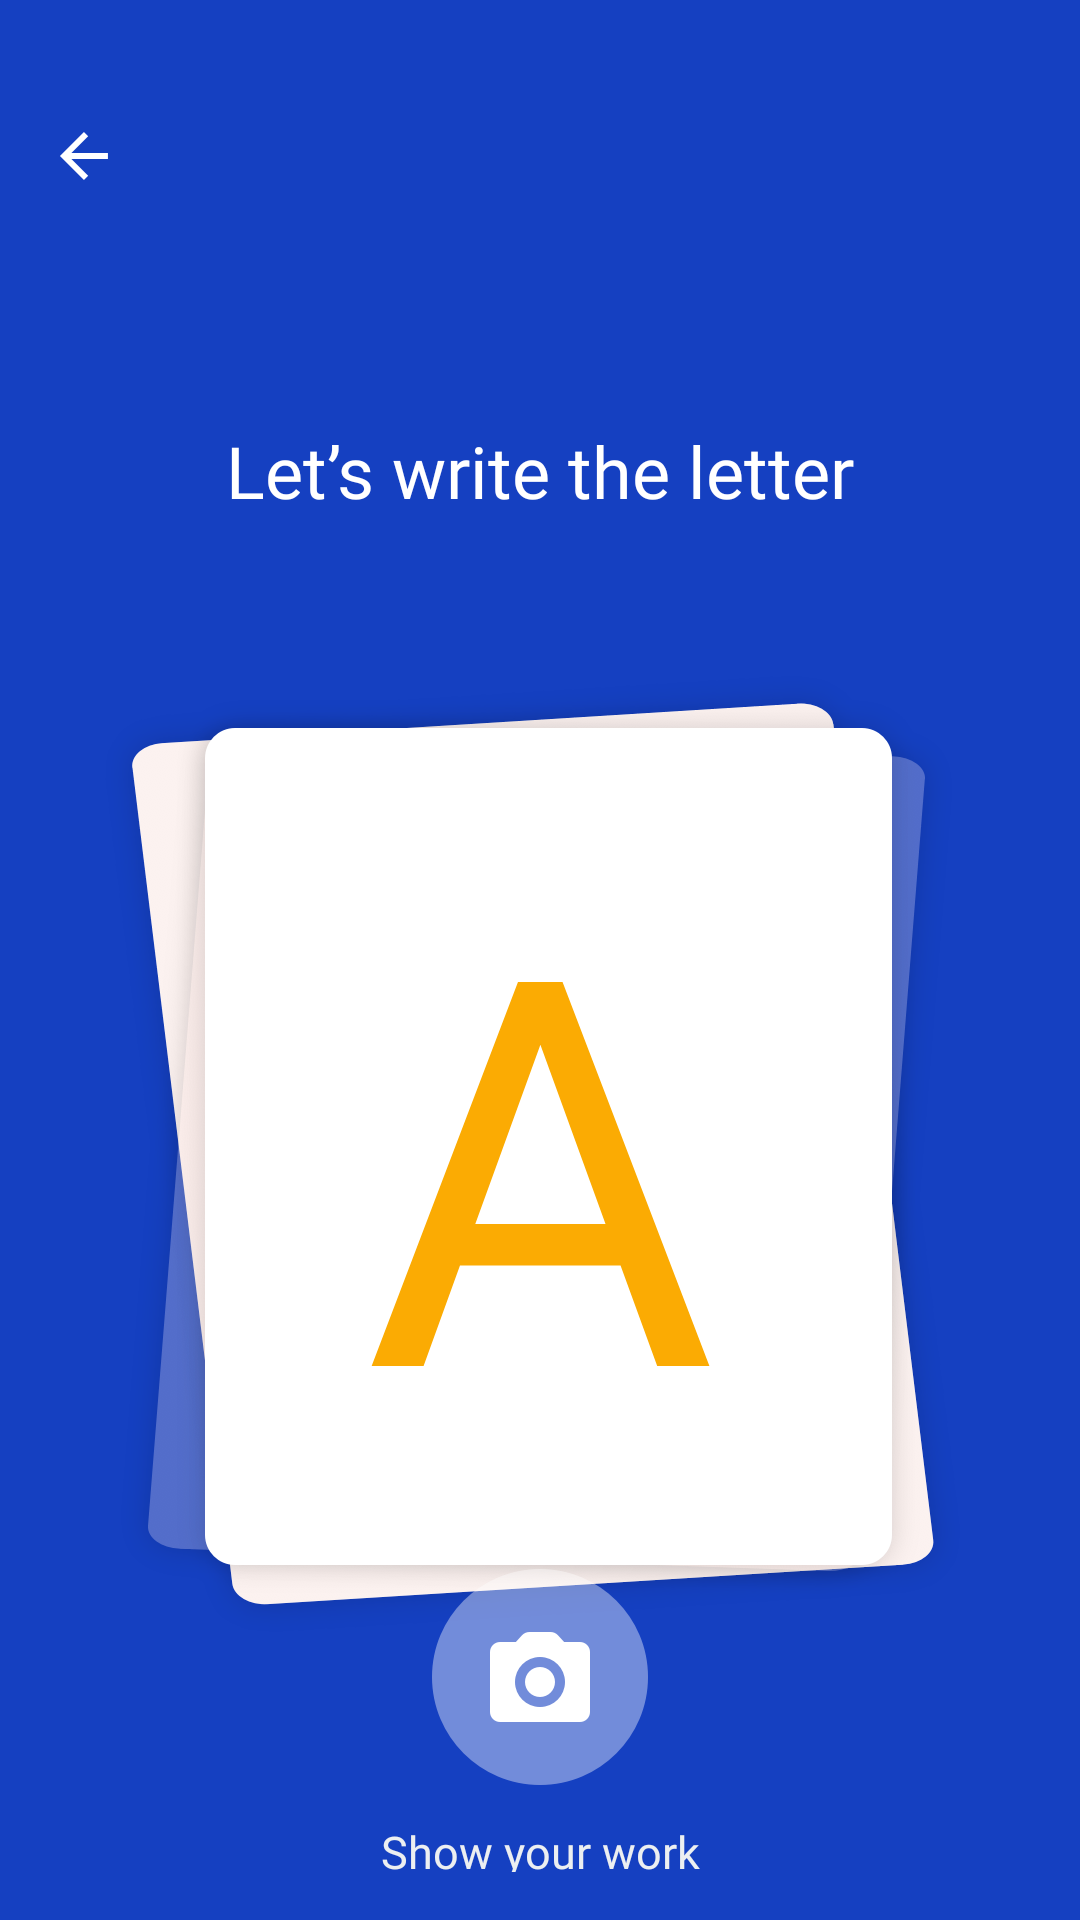

Here is an Android app screen rendered from its layout file. Give the layout XML and the strings, colors and styles it references.
<!-- AndroidManifest.xml: application theme AppTheme -->
<!-- res/layout/layout_letter_play.xml -->
<?xml version="1.0" encoding="utf-8"?>
<android.support.constraint.ConstraintLayout xmlns:android="http://schemas.android.com/apk/res/android"
    xmlns:app="http://schemas.android.com/apk/res-auto"
    xmlns:tools="http://schemas.android.com/tools"
    android:layout_width="match_parent"
    android:layout_height="match_parent"
    android:background="@color/play_bg_color"
    tools:context=".activities.PlayActivity">

    <View
        android:id="@+id/background"
        android:layout_width="286dp"
        android:layout_height="320dp"
        android:layout_marginEnd="8dp"
        android:background="@drawable/letter_bg"
        app:layout_constraintBottom_toBottomOf="@+id/container"
        app:layout_constraintEnd_toEndOf="@+id/container"
        app:layout_constraintHorizontal_bias="0.529"
        app:layout_constraintStart_toStartOf="@+id/container"
        app:layout_constraintTop_toTopOf="@+id/container"
        tools:layout_editor_absoluteY="205dp">

    </View>

    <ImageView
        android:id="@+id/iv_start_camera"
        android:layout_width="wrap_content"
        android:layout_height="wrap_content"
        android:layout_marginStart="8dp"
        android:layout_marginEnd="8dp"
        android:onClick="dispatchTakePictureIntent"
        app:layout_constraintBottom_toTopOf="@+id/camera_btn_hint"
        app:layout_constraintEnd_toEndOf="parent"
        app:layout_constraintHorizontal_bias="0.5"
        app:layout_constraintStart_toStartOf="parent"
        app:layout_constraintTop_toBottomOf="@+id/container"
        app:layout_constraintVertical_bias="1.0"
        app:layout_constraintVertical_chainStyle="packed"
        app:srcCompat="@drawable/ic_camera_nurmal" />

    <TextView
        android:id="@+id/container"
        android:layout_width="match_parent"
        android:layout_height="wrap_content"
        android:layout_marginStart="8dp"
        android:layout_marginTop="25dp"
        android:layout_marginEnd="8dp"
        android:fontFamily="@font/kalam"
        android:gravity="center"
        android:padding="8dp"
        android:text="@string/word_from_container"
        android:textColor="#fbab03"
        android:textSize="180sp"
        app:layout_constraintEnd_toEndOf="parent"
        app:layout_constraintStart_toStartOf="parent"
        app:layout_constraintTop_toBottomOf="@+id/playTitle" />

    <TextView
        android:id="@+id/camera_btn_hint"
        android:layout_width="wrap_content"
        android:layout_height="17dp"
        android:layout_marginStart="8dp"
        android:layout_marginTop="12dp"
        android:layout_marginEnd="8dp"
        android:layout_marginBottom="16dp"
        android:fontFamily="@font/roboto"
        android:text="Show your work"
        android:textColor="@color/colorAccent"
        android:textSize="15sp"
        app:layout_constraintBottom_toBottomOf="parent"
        app:layout_constraintEnd_toEndOf="parent"
        app:layout_constraintHorizontal_bias="0.5"
        app:layout_constraintStart_toStartOf="parent"
        app:layout_constraintTop_toBottomOf="@+id/iv_start_camera" />

    <ImageView
        android:id="@+id/ic_back"
        android:layout_width="24dp"
        android:layout_height="24dp"
        android:layout_marginStart="16dp"
        android:layout_marginTop="40dp"
        app:layout_constraintStart_toStartOf="parent"
        app:layout_constraintTop_toTopOf="parent"
        app:srcCompat="@drawable/ic_back" />

    <TextView
        android:id="@+id/playTitle"
        android:layout_width="wrap_content"
        android:layout_height="150dp"
        android:layout_marginStart="61dp"
        android:layout_marginTop="82dp"
        android:layout_marginEnd="61dp"
        android:fontFamily="@font/rubik_medium"
        android:gravity="center"
        android:text="Let’s write the letter"
        android:textColor="#ffffff"
        android:textSize="24sp"
        app:layout_constraintEnd_toEndOf="parent"
        app:layout_constraintStart_toStartOf="parent"
        app:layout_constraintTop_toTopOf="parent" />

</android.support.constraint.ConstraintLayout>
<!-- resources referenced by this layout -->
<resources>
  <color name="colorAccent">#eceff1</color>
  <color name="play_bg_color">#1540c1</color>
  <!-- drawable ic_back: png bitmap (drawable-hdpi, 265 bytes) -->
  <!-- drawable ic_camera_nurmal: png bitmap (drawable-hdpi, 2916 bytes) -->
  <!-- drawable letter_bg: png bitmap (drawable-hdpi, 45620 bytes) -->
  <string name="word_from_container">A</string>
  <style name="AppTheme" parent="Theme.AppCompat.Light.NoActionBar">
          
          <item name="colorPrimary">@color/colorPrimary</item>
          <item name="colorPrimaryDark">@color/colorPrimaryDark</item>
          <item name="colorAccent">@color/colorPrimary</item>
      </style>
  <color name="colorPrimary">#0288d1</color>
  <color name="colorPrimaryDark">#01579b</color>
</resources>
